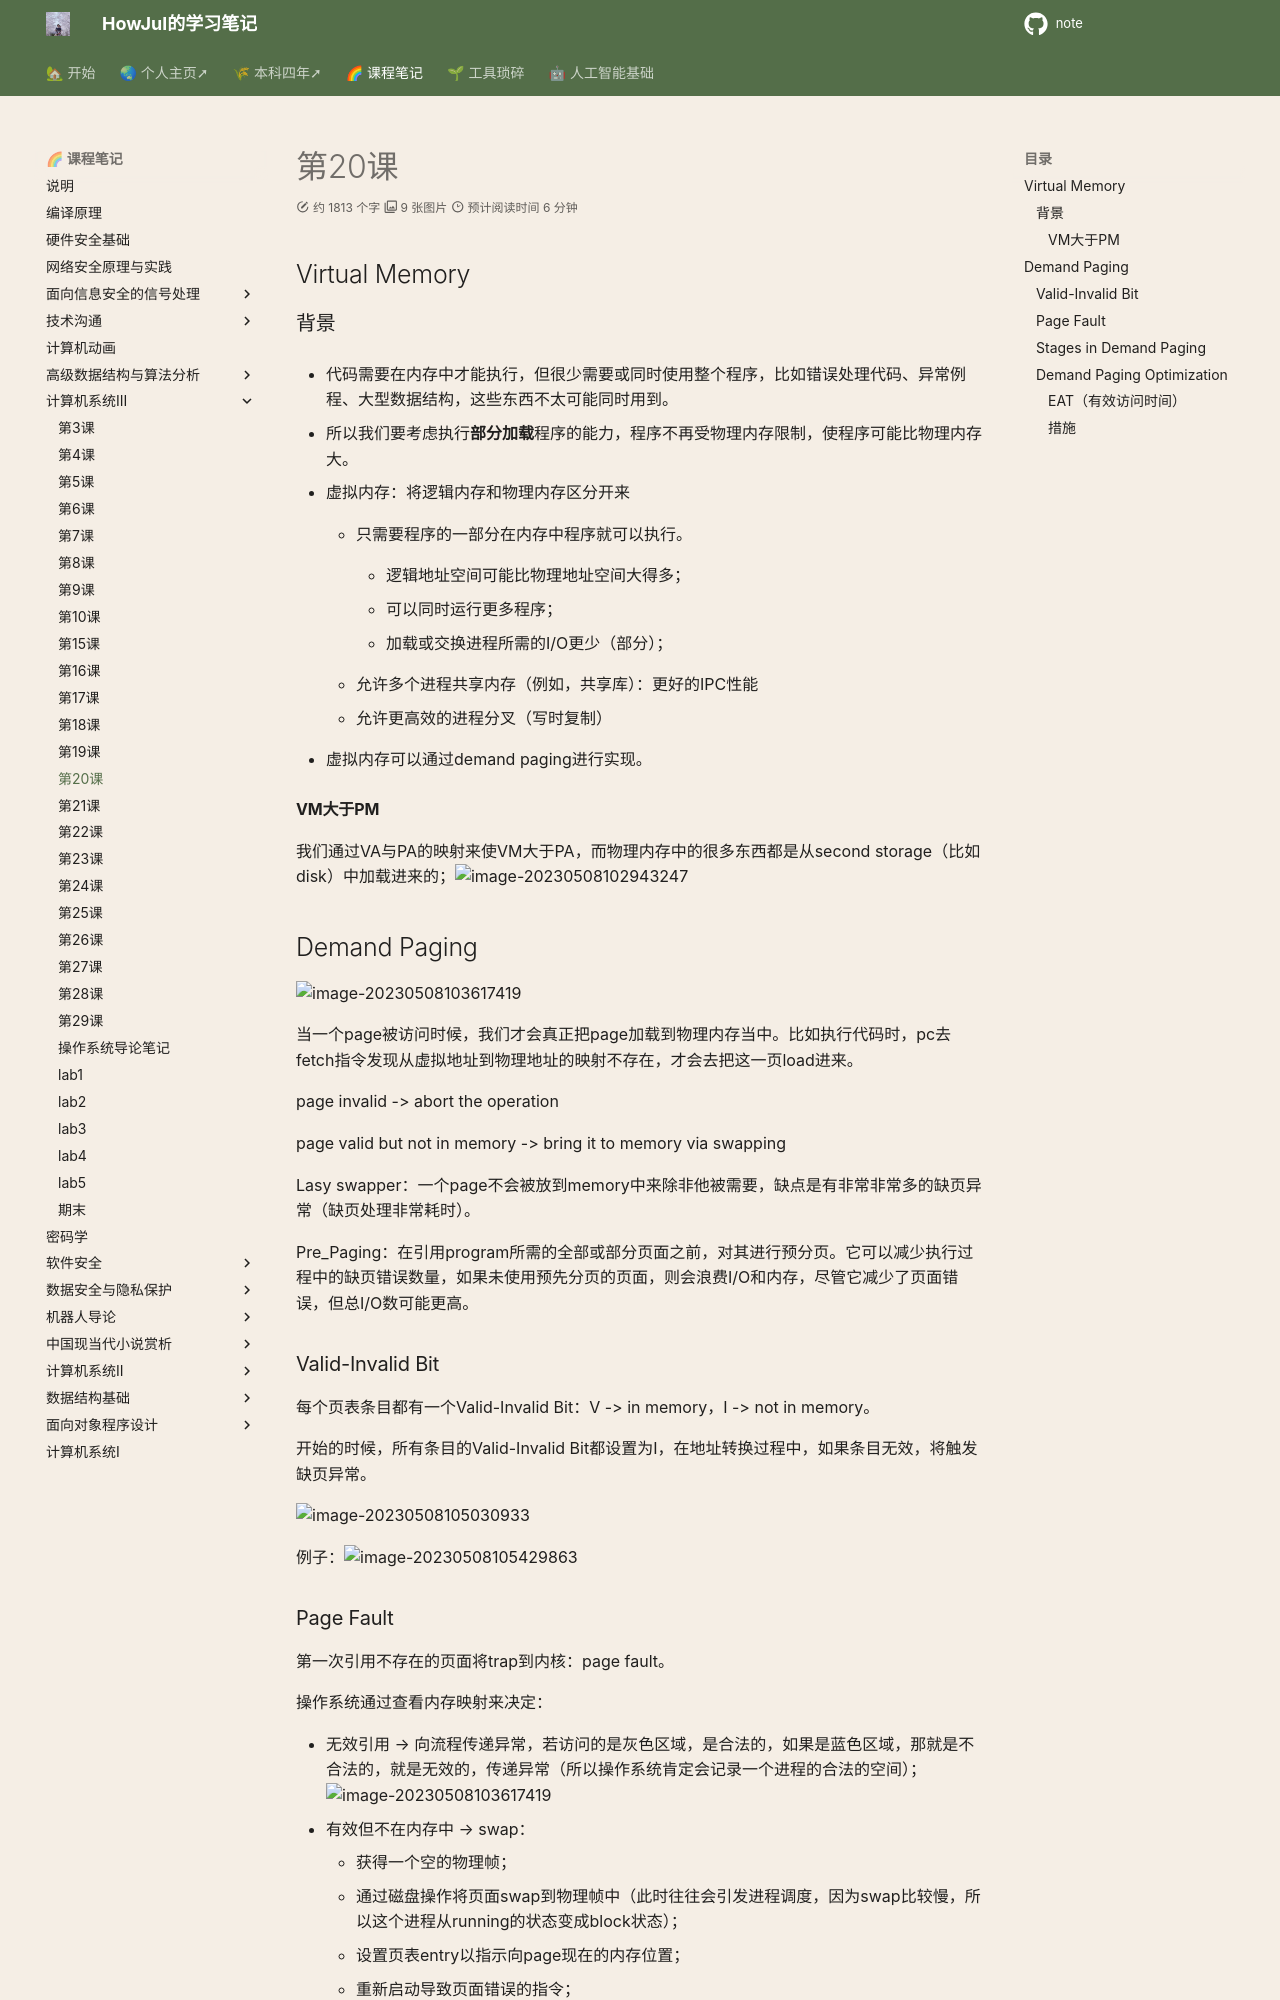

repository: howjul/note · page: 系统三/第20课 5.8/index.html · generator: mkdocs


## Virtual Memory

### 背景

- 代码需要在内存中才能执行，但很少需要或同时使用整个程序，比如错误处理代码、异常例程、大型数据结构，这些东西不太可能同时用到。

- 所以我们要考虑执行**部分加载**程序的能力，程序不再受物理内存限制，使程序可能比物理内存大。

- 虚拟内存：将逻辑内存和物理内存区分开来

    - 只需要程序的一部分在内存中程序就可以执行。

        - 逻辑地址空间可能比物理地址空间大得多；

        - 可以同时运行更多程序；

        - 加载或交换进程所需的I/O更少（部分）；

    - 允许多个进程共享内存（例如，共享库）：更好的IPC性能
    
    - 允许更高效的进程分叉（写时复制）
  
- 虚拟内存可以通过demand paging进行实现。

#### VM大于PM

我们通过VA与PA的映射来使VM大于PA，而物理内存中的很多东西都是从second storage（比如disk）中加载进来的；![image-20230508102943247](../img/4.27/image-20230508102943247.png)

## Demand Paging

![image-20230508103617419](../img/4.27/image-20230508103617419.png)

当一个page被访问时候，我们才会真正把page加载到物理内存当中。比如执行代码时，pc去fetch指令发现从虚拟地址到物理地址的映射不存在，才会去把这一页load进来。

page invalid -> abort the operation

page valid but not in memory -> bring it to memory via swapping

Lasy swapper：一个page不会被放到memory中来除非他被需要，缺点是有非常非常多的缺页异常（缺页处理非常耗时）。

Pre_Paging：在引用program所需的全部或部分页面之前，对其进行预分页。它可以减少执行过程中的缺页错误数量，如果未使用预先分页的页面，则会浪费I/O和内存，尽管它减少了页面错误，但总I/O数可能更高。

### Valid-Invalid Bit
每个页表条目都有一个Valid-Invalid Bit：V -> in memory，I -> not in memory。

开始的时候，所有条目的Valid-Invalid Bit都设置为I，在地址转换过程中，如果条目无效，将触发缺页异常。

![image-20230508105030933](../img/4.27/image-20230508105030933.png)

例子：![image-20230508105429863](../img/4.27/image-20230508105429863.png)
